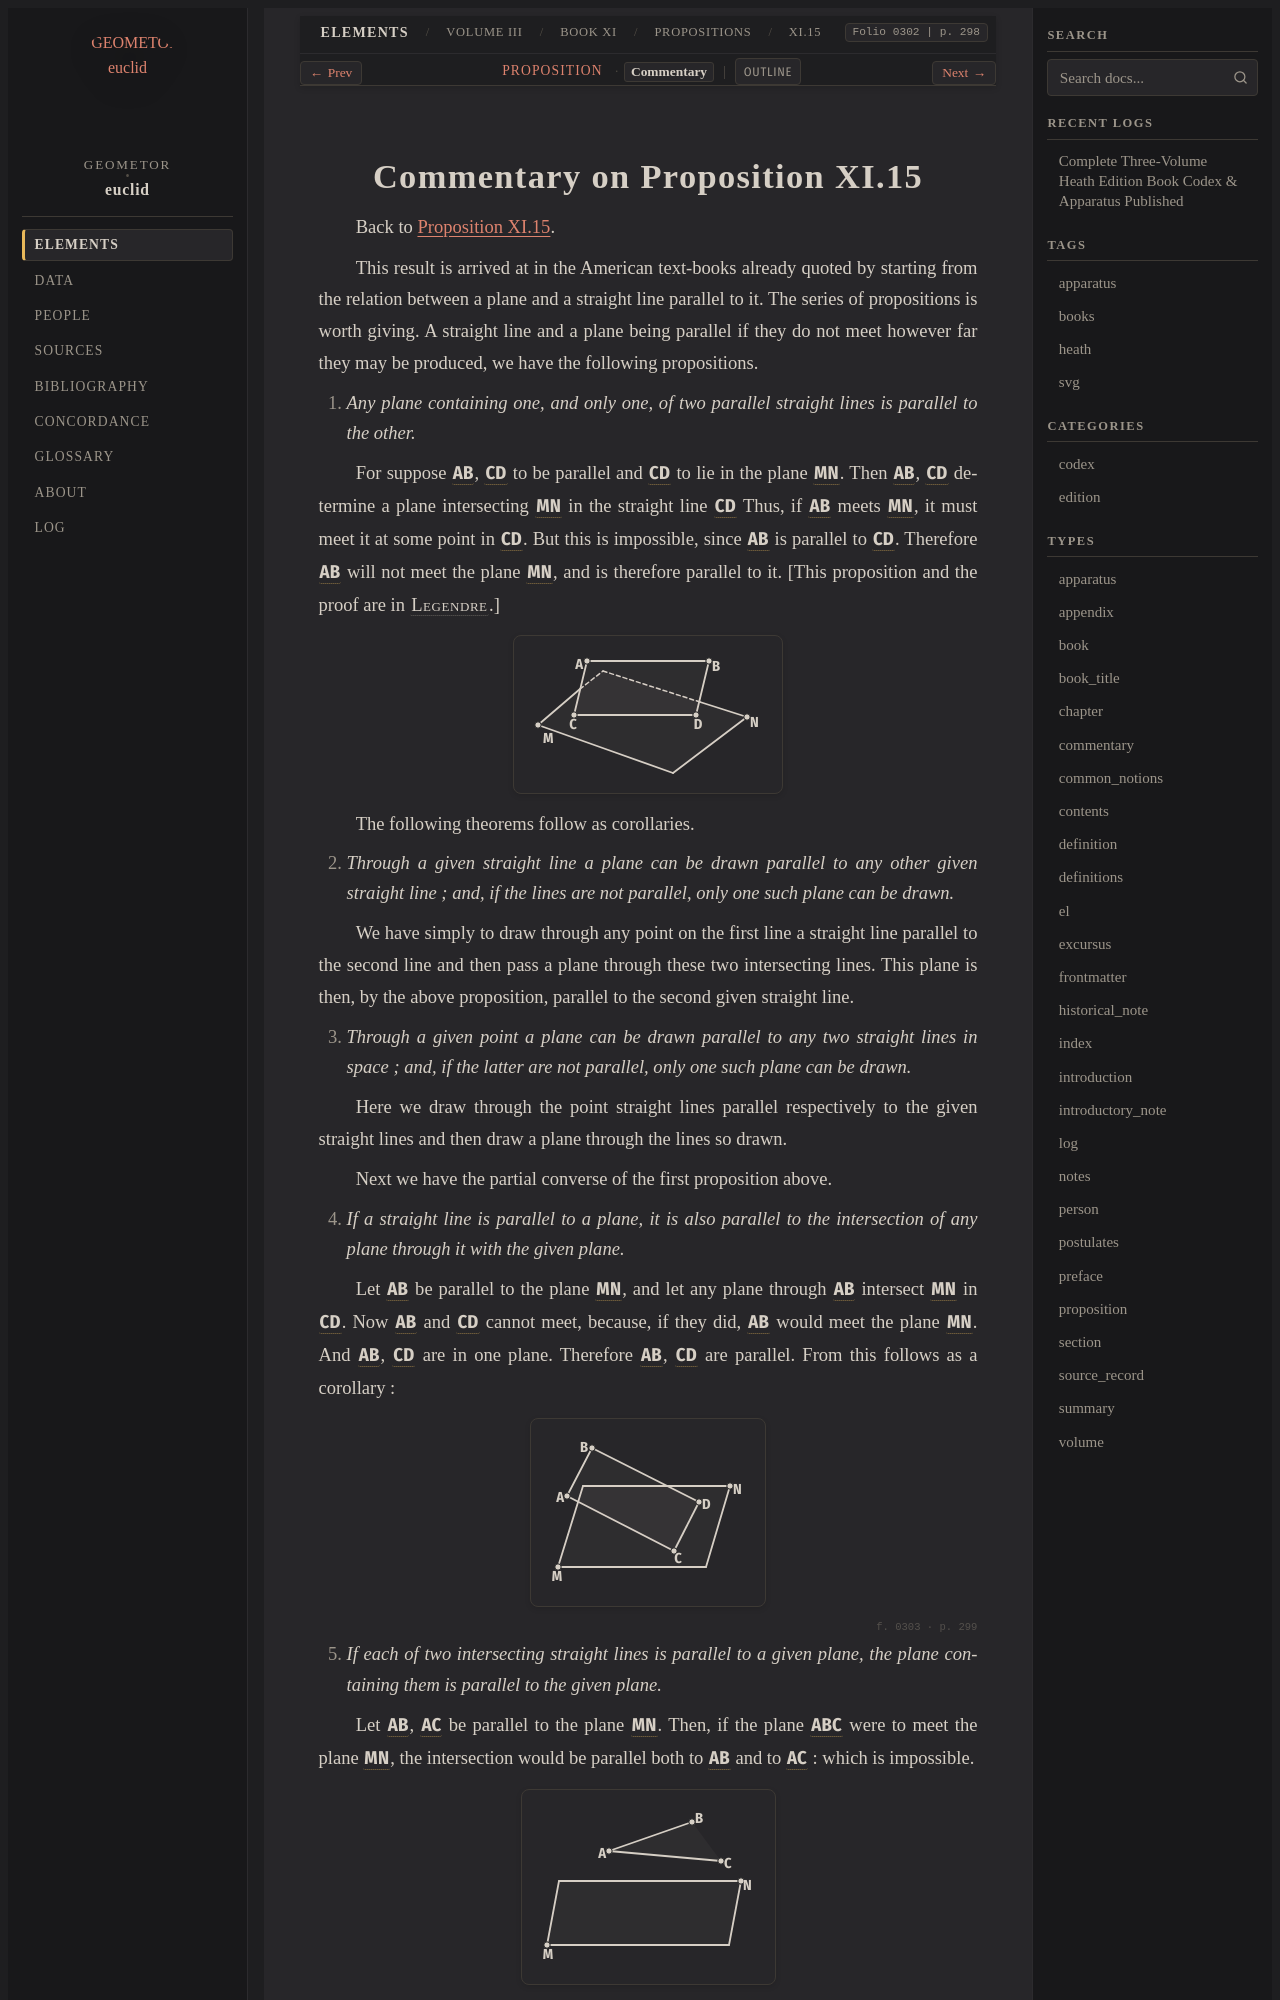

repository: geometor/euclid · page: heath/volume_III/book_xi/propositions/15/commentary.html · generator: sphinx

:canonical_id: XI.15.commentary
:volume: III
:book: XI
:proposition: 15
:type: commentary
:title: Commentary on Proposition XI.15
:folios: 0302, 0303
:folio: 0302
:page: 298
:pages: 298, 299

.. _XI.15.commentary:
